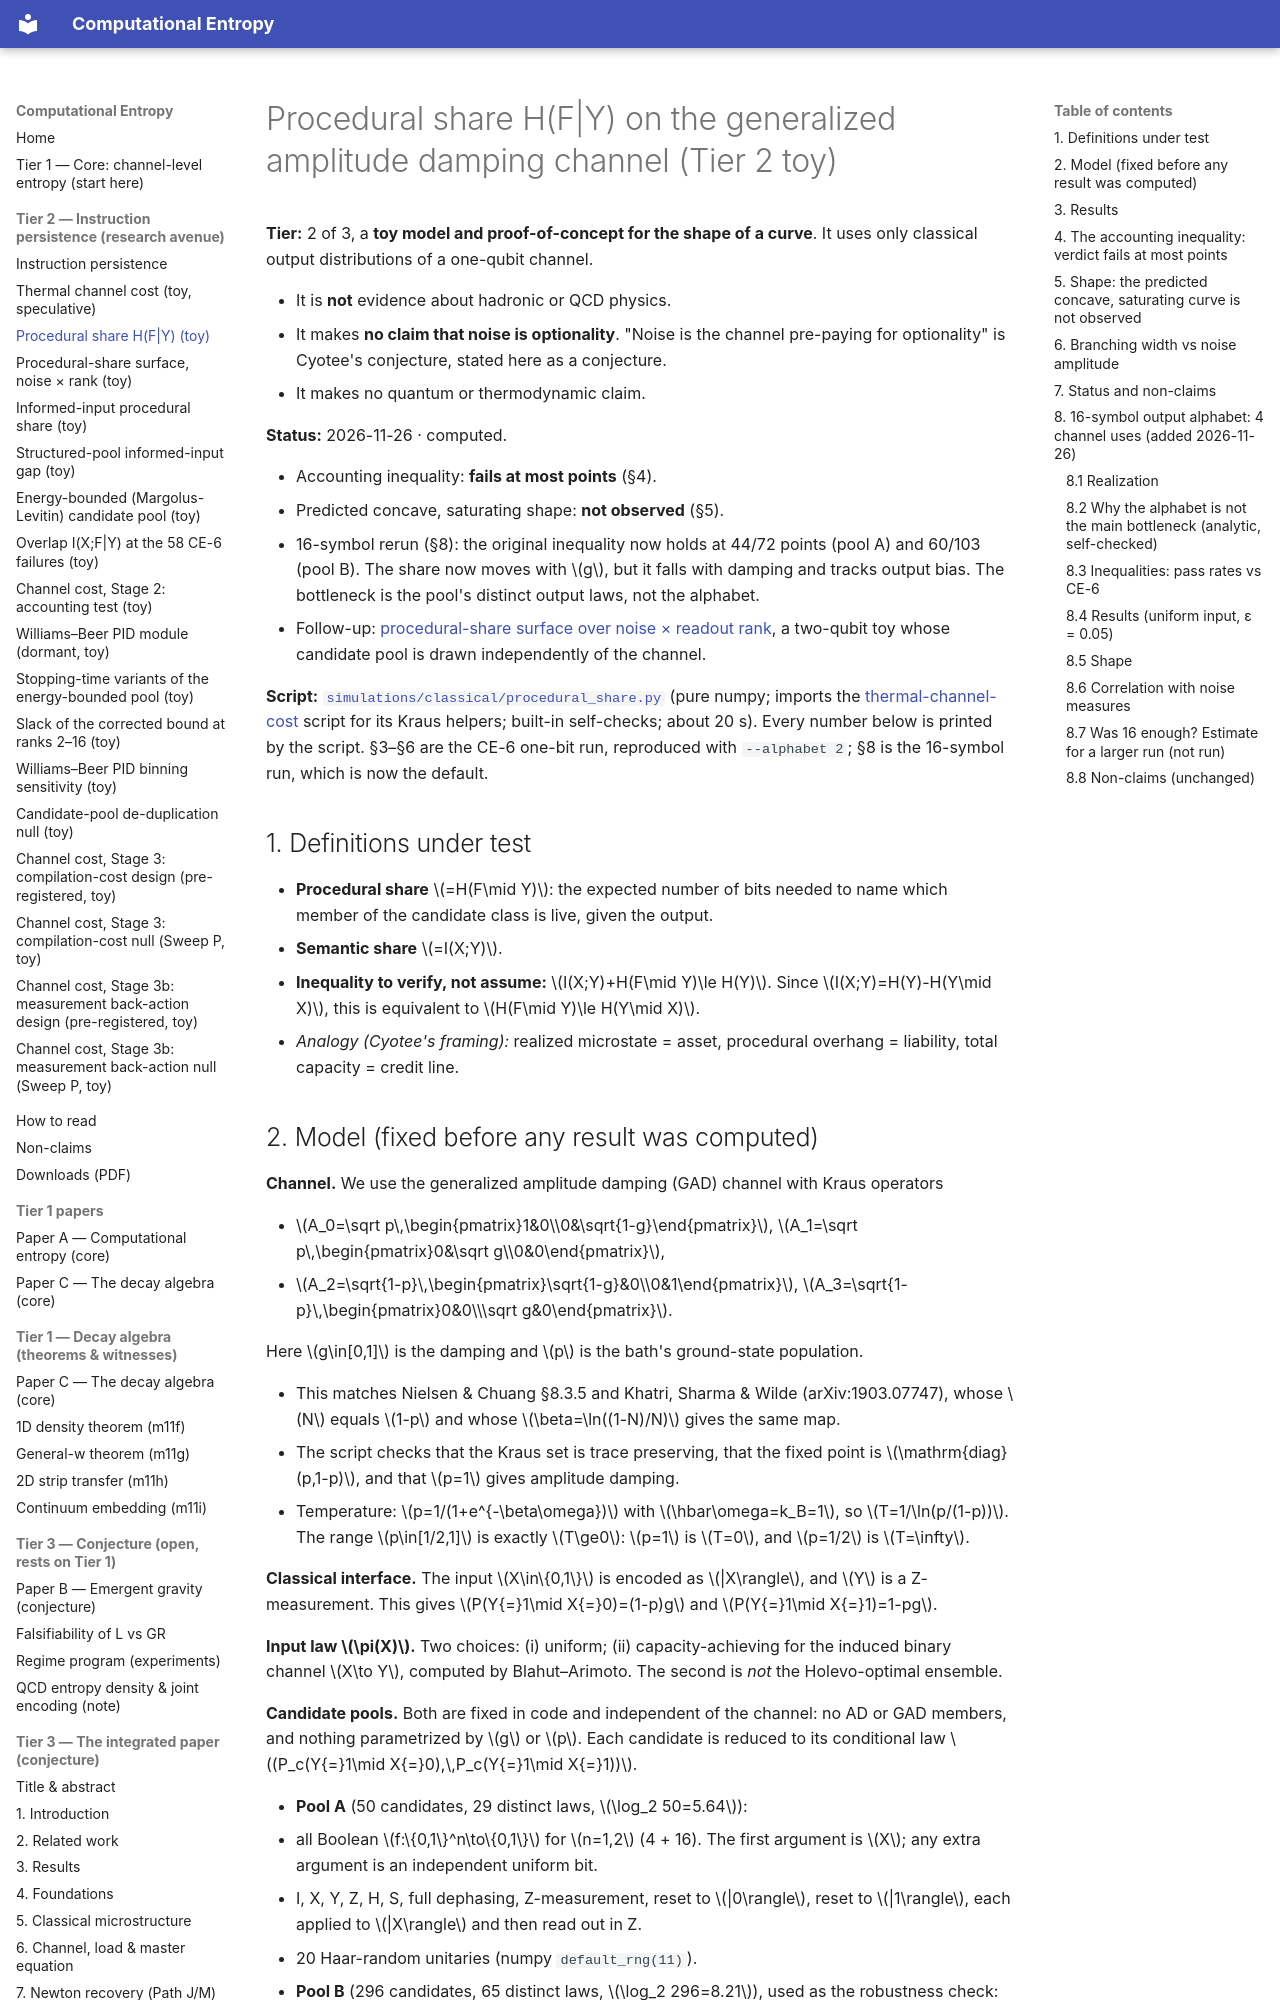

repository: cyotee/computational-entropy · page: procedural-share/index.html · generator: mkdocs

# Procedural share H(F|Y) on the generalized amplitude damping channel (Tier 2 toy)

**Tier:** 2 of 3, a **toy model and proof-of-concept for the shape of a curve**. It uses only classical output distributions of a one-qubit channel.

- It is **not** evidence about hadronic or QCD physics.
- It makes **no claim that noise is optionality**. "Noise is the channel pre-paying for optionality" is Cyotee's conjecture, stated here as a conjecture.
- It makes no quantum or thermodynamic claim.

**Status:** 2026-11-26 · computed.

- Accounting inequality: **fails at most points** (§4).
- Predicted concave, saturating shape: **not observed** (§5).
- 16-symbol rerun (§8): the original inequality now holds at 44/72 points (pool A) and 60/103 (pool B). The share now moves with \(g\), but it falls with damping and tracks output bias. The bottleneck is the pool's distinct output laws, not the alphabet.
- Follow-up: [procedural-share surface over noise × readout rank](procedural-share-surface.md), a two-qubit toy whose candidate pool is drawn independently of the channel.

**Script:** [`simulations/classical/procedural_share.py`](https://github.com/cyotee/computational-entropy/blob/master/simulations/classical/procedural_share.py) (pure numpy; imports the [thermal-channel-cost](thermal-channel-cost.md) script for its Kraus helpers; built-in self-checks; about 20 s). Every number below is printed by the script. §3–§6 are the CE-6 one-bit run, reproduced with `--alphabet 2`; §8 is the 16-symbol run, which is now the default.

## 1. Definitions under test

- **Procedural share** \(=H(F\mid Y)\): the expected number of bits needed to name which member of the candidate class is live, given the output.
- **Semantic share** \(=I(X;Y)\).
- **Inequality to verify, not assume:** \(I(X;Y)+H(F\mid Y)\le H(Y)\). Since \(I(X;Y)=H(Y)-H(Y\mid X)\), this is equivalent to \(H(F\mid Y)\le H(Y\mid X)\).
- *Analogy (Cyotee's framing):* realized microstate = asset, procedural overhang = liability, total capacity = credit line.
